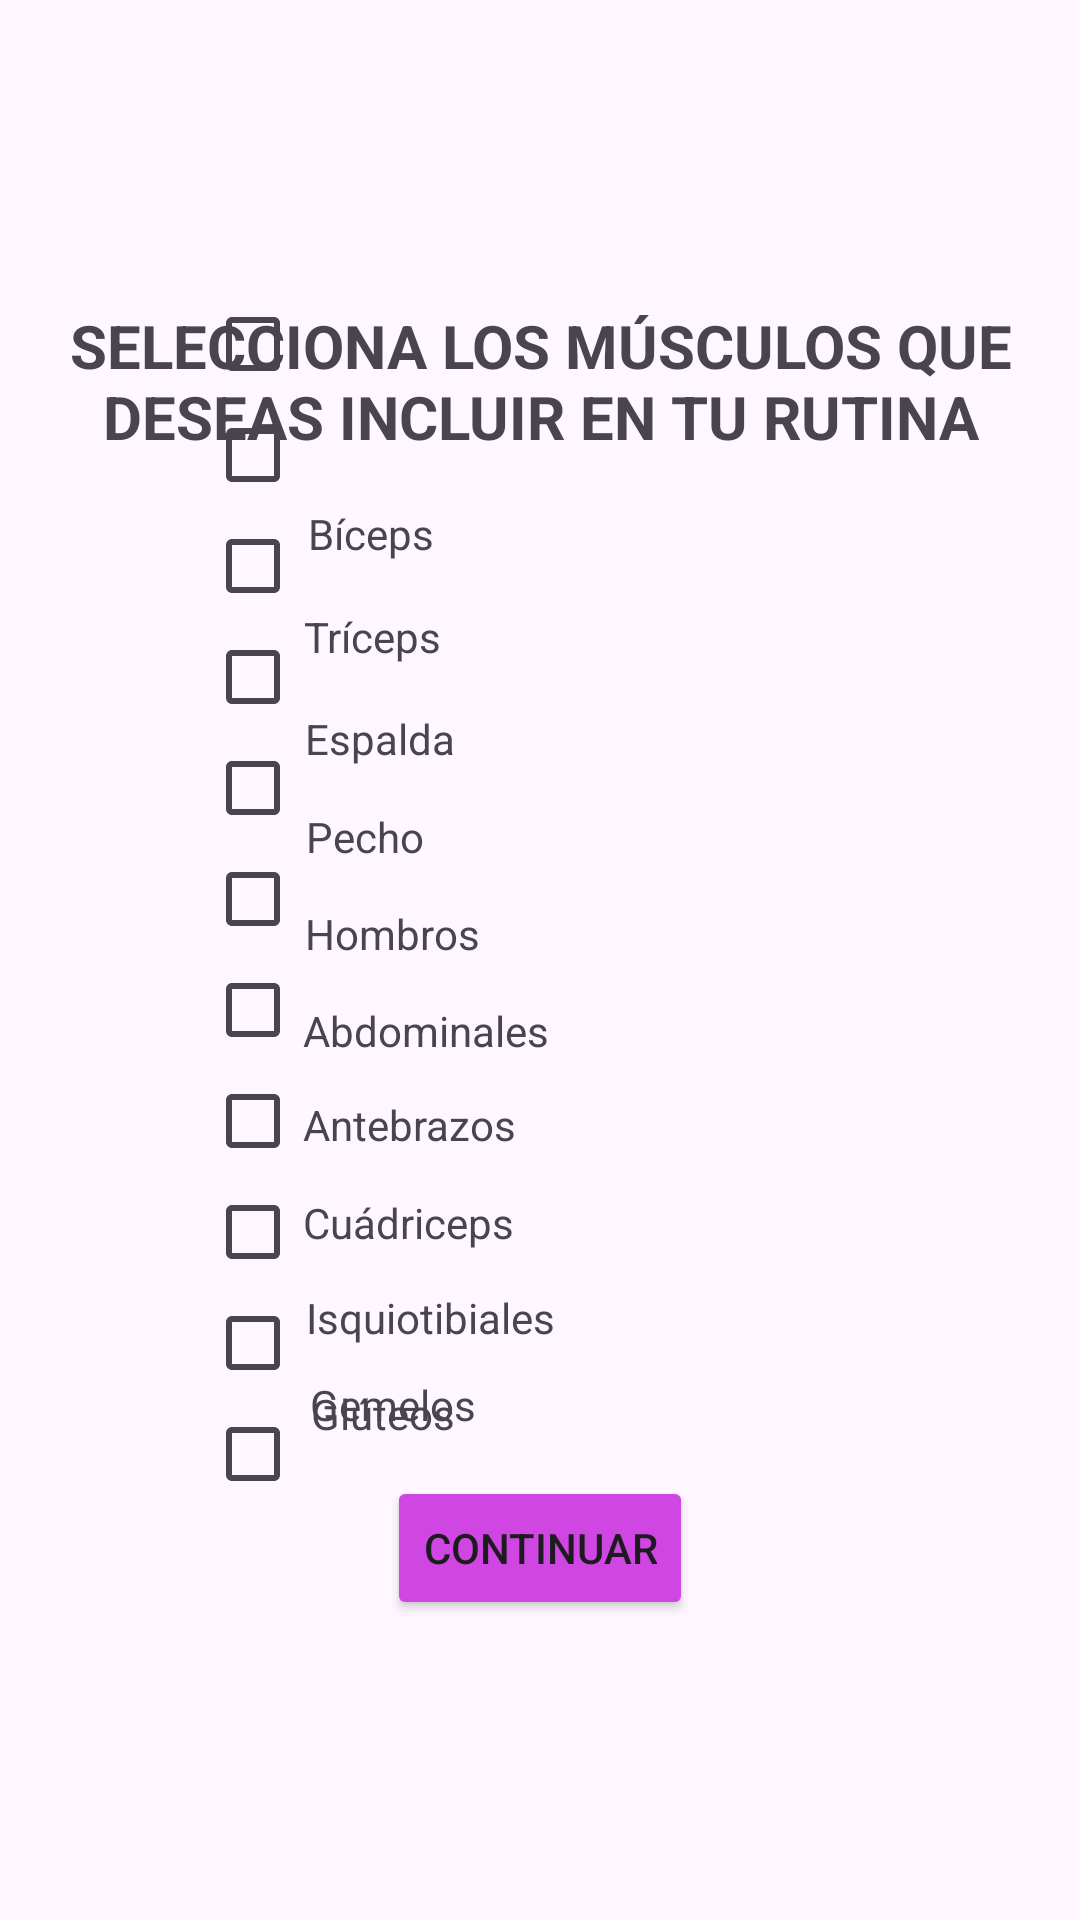

Produce the Android XML layout that renders to this screen, including the resource entries it uses.
<!-- AndroidManifest.xml: application theme Theme.FitLife365 -->
<!-- res/layout/activity_muscles.xml -->
<?xml version="1.0" encoding="utf-8"?>
<androidx.constraintlayout.widget.ConstraintLayout xmlns:android="http://schemas.android.com/apk/res/android"
    xmlns:app="http://schemas.android.com/apk/res-auto"
    xmlns:tools="http://schemas.android.com/tools"
    android:layout_width="match_parent"
    android:layout_height="match_parent"
    android:paddingHorizontal="10dp"
    android:paddingVertical="100dp"
    tools:context=".view.LoginActivity">

    <Button
        android:id="@+id/idContinuarRegistro2"
        android:layout_width="wrap_content"
        android:layout_height="wrap_content"
        android:backgroundTint="#FFCF46E3"
        android:text="Continuar"
        app:layout_constraintBottom_toBottomOf="parent"
        app:layout_constraintEnd_toEndOf="parent"
        app:layout_constraintStart_toStartOf="parent"
        app:layout_constraintTop_toBottomOf="@+id/testRegister2"
        app:layout_constraintVertical_bias="1.0" />

    <CheckBox
        android:id="@+id/muscleCheckBox7"
        android:layout_width="28dp"
        android:layout_height="29dp"
        app:layout_constraintEnd_toEndOf="parent"
        app:layout_constraintHorizontal_bias="0.187"
        app:layout_constraintStart_toStartOf="parent"
        tools:layout_editor_absoluteY="78dp" />

    <CheckBox
        android:id="@+id/muscleCheckBox6"
        android:layout_width="28dp"
        android:layout_height="29dp"
        android:layout_marginTop="8dp"
        app:layout_constraintEnd_toEndOf="parent"
        app:layout_constraintHorizontal_bias="0.187"
        app:layout_constraintStart_toStartOf="parent"
        app:layout_constraintTop_toBottomOf="@+id/muscleCheckBox7" />

    <CheckBox
        android:id="@+id/muscleCheckBox20"
        android:layout_width="28dp"
        android:layout_height="29dp"
        android:layout_marginTop="8dp"
        app:layout_constraintEnd_toEndOf="parent"
        app:layout_constraintHorizontal_bias="0.187"
        app:layout_constraintStart_toStartOf="parent"
        app:layout_constraintTop_toBottomOf="@+id/muscleCheckBox19" />

    <CheckBox
        android:id="@+id/muscleCheckBox27"
        android:layout_width="28dp"
        android:layout_height="29dp"
        android:layout_marginTop="8dp"
        app:layout_constraintEnd_toEndOf="parent"
        app:layout_constraintHorizontal_bias="0.187"
        app:layout_constraintStart_toStartOf="parent"
        app:layout_constraintTop_toBottomOf="@+id/muscleCheckBox26" />

    <CheckBox
        android:id="@+id/muscleCheckBox21"
        android:layout_width="28dp"
        android:layout_height="29dp"
        android:layout_marginTop="8dp"
        app:layout_constraintEnd_toEndOf="parent"
        app:layout_constraintHorizontal_bias="0.187"
        app:layout_constraintStart_toStartOf="parent"
        app:layout_constraintTop_toBottomOf="@+id/muscleCheckBox20" />

    <CheckBox
        android:id="@+id/muscleCheckBox28"
        android:layout_width="28dp"
        android:layout_height="29dp"
        android:layout_marginTop="8dp"
        app:layout_constraintEnd_toEndOf="parent"
        app:layout_constraintHorizontal_bias="0.187"
        app:layout_constraintStart_toStartOf="parent"
        app:layout_constraintTop_toBottomOf="@+id/muscleCheckBox27" />

    <CheckBox
        android:id="@+id/muscleCheckBox26"
        android:layout_width="28dp"
        android:layout_height="29dp"
        android:layout_marginTop="8dp"
        app:layout_constraintEnd_toEndOf="parent"
        app:layout_constraintHorizontal_bias="0.187"
        app:layout_constraintStart_toStartOf="parent"
        app:layout_constraintTop_toBottomOf="@+id/muscleCheckBox22" />

    <CheckBox
        android:id="@+id/muscleCheckBox29"
        android:layout_width="28dp"
        android:layout_height="29dp"
        android:layout_marginTop="8dp"
        app:layout_constraintEnd_toEndOf="parent"
        app:layout_constraintHorizontal_bias="0.187"
        app:layout_constraintStart_toStartOf="parent"
        app:layout_constraintTop_toBottomOf="@+id/muscleCheckBox28" />

    <CheckBox
        android:id="@+id/muscleCheckBox19"
        android:layout_width="28dp"
        android:layout_height="29dp"
        android:layout_marginTop="8dp"
        app:layout_constraintEnd_toEndOf="parent"
        app:layout_constraintHorizontal_bias="0.187"
        app:layout_constraintStart_toStartOf="parent"
        app:layout_constraintTop_toBottomOf="@+id/muscleCheckBox16" />

    <CheckBox
        android:id="@+id/muscleCheckBox22"
        android:layout_width="28dp"
        android:layout_height="29dp"
        android:layout_marginTop="8dp"
        app:layout_constraintEnd_toEndOf="parent"
        app:layout_constraintHorizontal_bias="0.187"
        app:layout_constraintStart_toStartOf="parent"
        app:layout_constraintTop_toBottomOf="@+id/muscleCheckBox21" />

    <CheckBox
        android:id="@+id/muscleCheckBox16"
        android:layout_width="28dp"
        android:layout_height="29dp"
        android:layout_marginTop="8dp"
        app:layout_constraintEnd_toEndOf="parent"
        app:layout_constraintHorizontal_bias="0.187"
        app:layout_constraintStart_toStartOf="parent"
        app:layout_constraintTop_toBottomOf="@+id/muscleCheckBox6" />

    <TextView
        android:id="@+id/testRegister2"
        android:layout_width="324dp"
        android:layout_height="54dp"
        android:text="SELECCIONA LOS MÚSCULOS QUE DESEAS INCLUIR EN TU RUTINA"
        android:textAllCaps="true"
        android:gravity="center"
        android:textSize="20sp"
        android:textStyle="bold"
        app:layout_constraintEnd_toEndOf="parent"
        app:layout_constraintStart_toStartOf="parent"
        app:layout_constraintTop_toTopOf="parent" />

    <TextView
        android:id="@+id/muscleNameTextView"
        android:layout_width="wrap_content"
        android:layout_height="wrap_content"
        android:text="Bíceps"
        app:layout_constraintBottom_toBottomOf="parent"
        app:layout_constraintEnd_toEndOf="parent"
        app:layout_constraintHorizontal_bias="0.03"
        app:layout_constraintStart_toEndOf="@+id/muscleCheckBox7"
        app:layout_constraintTop_toTopOf="parent"
        app:layout_constraintVertical_bias="0.162" />

    <TextView
        android:id="@+id/muscleNameTextView4"
        android:layout_width="wrap_content"
        android:layout_height="wrap_content"
        android:text="Pecho"
        app:layout_constraintBottom_toBottomOf="parent"
        app:layout_constraintEnd_toEndOf="parent"
        app:layout_constraintHorizontal_bias="0.026"
        app:layout_constraintStart_toEndOf="@+id/muscleCheckBox19"
        app:layout_constraintTop_toBottomOf="@+id/muscleNameTextView3"
        app:layout_constraintVertical_bias="0.052" />

    <TextView
        android:id="@+id/muscleNameTextView5"
        android:layout_width="wrap_content"
        android:layout_height="wrap_content"
        android:text="Hombros"
        app:layout_constraintBottom_toBottomOf="parent"
        app:layout_constraintEnd_toEndOf="parent"
        app:layout_constraintHorizontal_bias="0.028"
        app:layout_constraintStart_toEndOf="@+id/muscleCheckBox20"
        app:layout_constraintTop_toBottomOf="@+id/muscleNameTextView4"
        app:layout_constraintVertical_bias="0.057" />

    <TextView
        android:id="@+id/muscleNameTextView6"
        android:layout_width="wrap_content"
        android:layout_height="wrap_content"
        android:text="Abdominales"
        app:layout_constraintBottom_toBottomOf="parent"
        app:layout_constraintEnd_toEndOf="parent"
        app:layout_constraintHorizontal_bias="0.028"
        app:layout_constraintStart_toEndOf="@+id/muscleCheckBox21"
        app:layout_constraintTop_toBottomOf="@+id/muscleNameTextView5"
        app:layout_constraintVertical_bias="0.066" />

    <TextView
        android:id="@+id/muscleNameTextView7"
        android:layout_width="wrap_content"
        android:layout_height="wrap_content"
        android:text="Antebrazos"
        app:layout_constraintBottom_toBottomOf="parent"
        app:layout_constraintEnd_toEndOf="parent"
        app:layout_constraintHorizontal_bias="0.025"
        app:layout_constraintStart_toEndOf="@+id/muscleCheckBox22"
        app:layout_constraintTop_toBottomOf="@+id/muscleNameTextView6"
        app:layout_constraintVertical_bias="0.073" />

    <TextView
        android:id="@+id/muscleNameTextView8"
        android:layout_width="wrap_content"
        android:layout_height="wrap_content"
        android:text="Cuádriceps"
        app:layout_constraintBottom_toBottomOf="parent"
        app:layout_constraintEnd_toEndOf="parent"
        app:layout_constraintHorizontal_bias="0.025"
        app:layout_constraintStart_toEndOf="@+id/muscleCheckBox26"
        app:layout_constraintTop_toBottomOf="@+id/muscleNameTextView7"
        app:layout_constraintVertical_bias="0.100000024" />

    <TextView
        android:id="@+id/muscleNameTextView9"
        android:layout_width="wrap_content"
        android:layout_height="wrap_content"
        android:text="Isquiotibiales"
        app:layout_constraintBottom_toBottomOf="parent"
        app:layout_constraintEnd_toEndOf="parent"
        app:layout_constraintHorizontal_bias="0.034"
        app:layout_constraintStart_toEndOf="@+id/muscleCheckBox27"
        app:layout_constraintTop_toBottomOf="@+id/muscleNameTextView8"
        app:layout_constraintVertical_bias="0.123" />

    <TextView
        android:id="@+id/muscleNameTextView10"
        android:layout_width="wrap_content"
        android:layout_height="wrap_content"
        android:text="Gemelos"
        app:layout_constraintBottom_toBottomOf="parent"
        app:layout_constraintEnd_toEndOf="parent"
        app:layout_constraintHorizontal_bias="0.036"
        app:layout_constraintStart_toEndOf="@+id/muscleCheckBox28"
        app:layout_constraintTop_toBottomOf="@+id/muscleNameTextView9"
        app:layout_constraintVertical_bias="0.14" />

    <TextView
        android:id="@+id/muscleNameTextView11"
        android:layout_width="wrap_content"
        android:layout_height="wrap_content"
        android:layout_marginBottom="60dp"
        android:text="Glúteos"
        app:layout_constraintBottom_toBottomOf="parent"
        app:layout_constraintEnd_toEndOf="parent"
        app:layout_constraintHorizontal_bias="0.036"
        app:layout_constraintStart_toEndOf="@+id/muscleCheckBox29"
        app:layout_constraintTop_toBottomOf="@+id/muscleNameTextView10"
        app:layout_constraintVertical_bias="0.974" />

    <TextView
        android:id="@+id/muscleNameTextView2"
        android:layout_width="wrap_content"
        android:layout_height="wrap_content"
        android:layout_marginTop="12dp"
        android:layout_marginEnd="124dp"
        android:text="Tríceps"
        app:layout_constraintBottom_toBottomOf="parent"
        app:layout_constraintEnd_toEndOf="parent"
        app:layout_constraintHorizontal_bias="0.059"
        app:layout_constraintStart_toEndOf="@+id/muscleCheckBox6"
        app:layout_constraintTop_toBottomOf="@+id/muscleNameTextView"
        app:layout_constraintVertical_bias="0.00999999" />

    <TextView
        android:id="@+id/muscleNameTextView3"
        android:layout_width="wrap_content"
        android:layout_height="wrap_content"
        android:text="Espalda"
        app:layout_constraintBottom_toBottomOf="parent"
        app:layout_constraintEnd_toEndOf="parent"
        app:layout_constraintHorizontal_bias="0.027"
        app:layout_constraintStart_toEndOf="@+id/muscleCheckBox16"
        app:layout_constraintTop_toBottomOf="@+id/muscleNameTextView2"
        app:layout_constraintVertical_bias="0.05" />


</androidx.constraintlayout.widget.ConstraintLayout>
<!-- resources referenced by this layout -->
<resources>
  <style name="Theme.FitLife365" parent="Base.Theme.FitLife365" />
  <style name="Base.Theme.FitLife365" parent="Theme.Material3.DayNight.NoActionBar">
          
          
      </style>
</resources>
